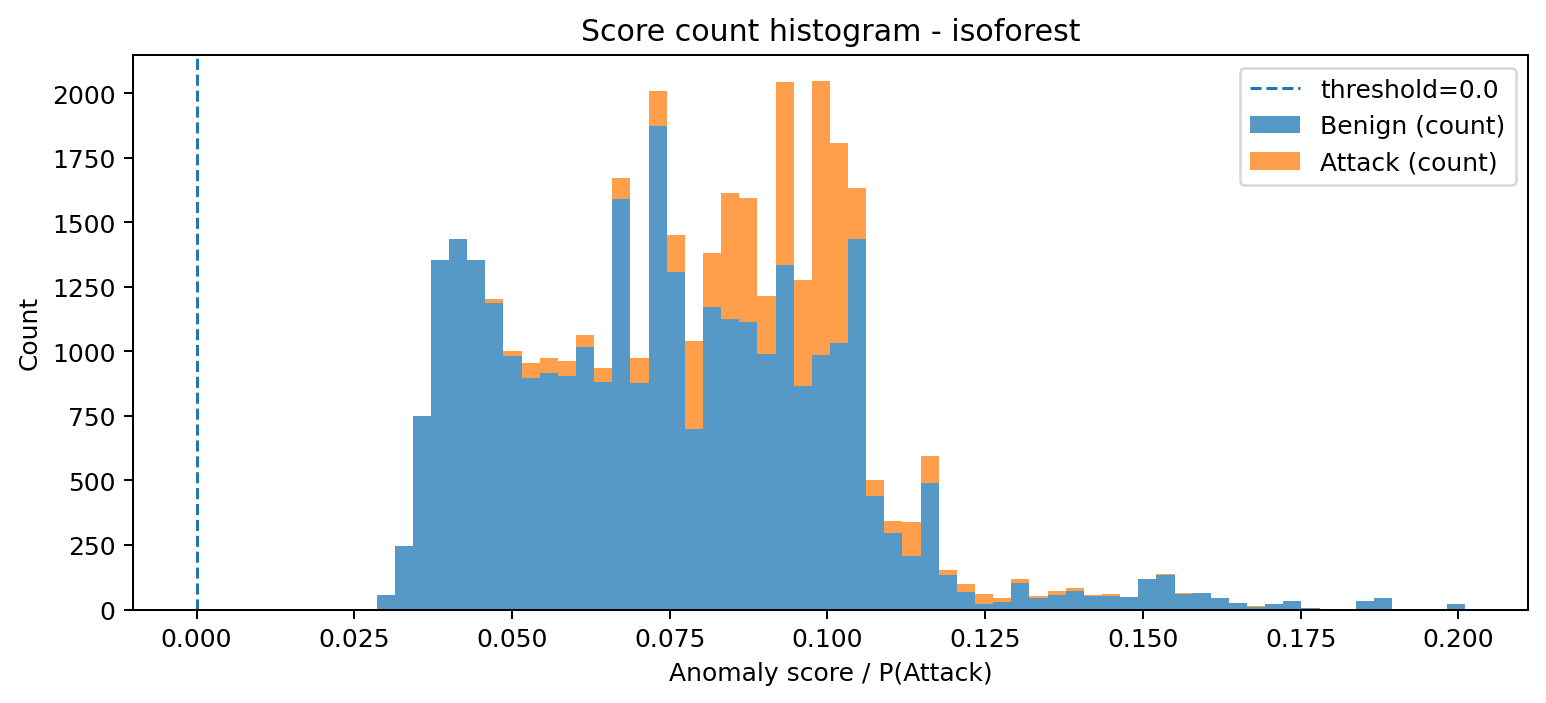

The table this chart was drawn from, first rows:
bin_left, bin_right, midpoint, count_benign, count_attack, count_total
0.02853, 0.0314, 0.02996, 55, 0, 55
0.0314, 0.03428, 0.03284, 246, 0, 246
0.03428, 0.03715, 0.03571, 750, 0, 750
0.03715, 0.04002, 0.03859, 1355, 0, 1355
0.04002, 0.0429, 0.04146, 1434, 0, 1434
0.0429, 0.04577, 0.04434, 1355, 0, 1355
0.04577, 0.04865, 0.04721, 1189, 12, 1201
0.04865, 0.05152, 0.05008, 982, 19, 1001
0.05152, 0.0544, 0.05296, 895, 61, 956
0.0544, 0.05727, 0.05583, 916, 58, 974
0.05727, 0.06014, 0.05871, 903, 60, 963
0.06014, 0.06302, 0.06158, 1018, 44, 1062
0.06302, 0.06589, 0.06446, 882, 53, 935
0.06589, 0.06877, 0.06733, 1590, 81, 1671
0.06877, 0.07164, 0.07021, 877, 97, 974
0.07164, 0.07452, 0.07308, 1871, 139, 2010
0.07452, 0.07739, 0.07595, 1309, 141, 1450
0.07739, 0.08027, 0.07883, 700, 339, 1039
0.08027, 0.08314, 0.0817, 1170, 212, 1382
0.08314, 0.08601, 0.08458, 1124, 488, 1612
0.08601, 0.08889, 0.08745, 1114, 480, 1594
0.08889, 0.09176, 0.09033, 989, 225, 1214
0.09176, 0.09464, 0.0932, 1336, 707, 2043
0.09464, 0.09751, 0.09608, 864, 413, 1277
0.09751, 0.1004, 0.09895, 985, 1060, 2045
0.1004, 0.1033, 0.1018, 1033, 774, 1807
0.1033, 0.1061, 0.1047, 1436, 197, 1633
0.1061, 0.109, 0.1076, 438, 64, 502
0.109, 0.1119, 0.1104, 298, 44, 342
0.1119, 0.1148, 0.1133, 207, 130, 337
0.1148, 0.1176, 0.1162, 489, 104, 593
0.1176, 0.1205, 0.1191, 135, 19, 154
0.1205, 0.1234, 0.1219, 68, 29, 97
0.1234, 0.1263, 0.1248, 23, 36, 59
0.1263, 0.1291, 0.1277, 28, 17, 45
0.1291, 0.132, 0.1306, 104, 15, 119
0.132, 0.1349, 0.1334, 43, 9, 52
0.1349, 0.1378, 0.1363, 55, 18, 73
0.1378, 0.1406, 0.1392, 70, 13, 83
0.1406, 0.1435, 0.1421, 52, 5, 57
0.1435, 0.1464, 0.1449, 54, 7, 61
0.1464, 0.1493, 0.1478, 48, 1, 49
0.1493, 0.1521, 0.1507, 118, 2, 120
0.1521, 0.155, 0.1536, 135, 1, 136
0.155, 0.1579, 0.1564, 61, 1, 62
0.1579, 0.1607, 0.1593, 63, 0, 63
0.1607, 0.1636, 0.1622, 45, 0, 45
0.1636, 0.1665, 0.1651, 26, 0, 26
0.1665, 0.1694, 0.1679, 10, 2, 12
0.1694, 0.1722, 0.1708, 22, 0, 22
0.1722, 0.1751, 0.1737, 32, 2, 34
0.1751, 0.178, 0.1766, 4, 1, 5
0.178, 0.1809, 0.1794, 0, 0, 0
0.1809, 0.1837, 0.1823, 0, 0, 0
0.1837, 0.1866, 0.1852, 32, 0, 32
0.1866, 0.1895, 0.1881, 43, 0, 43
0.1895, 0.1924, 0.1909, 3, 0, 3
0.1924, 0.1952, 0.1938, 2, 0, 2
0.1952, 0.1981, 0.1967, 0, 0, 0
0.1981, 0.201, 0.1996, 23, 0, 23
